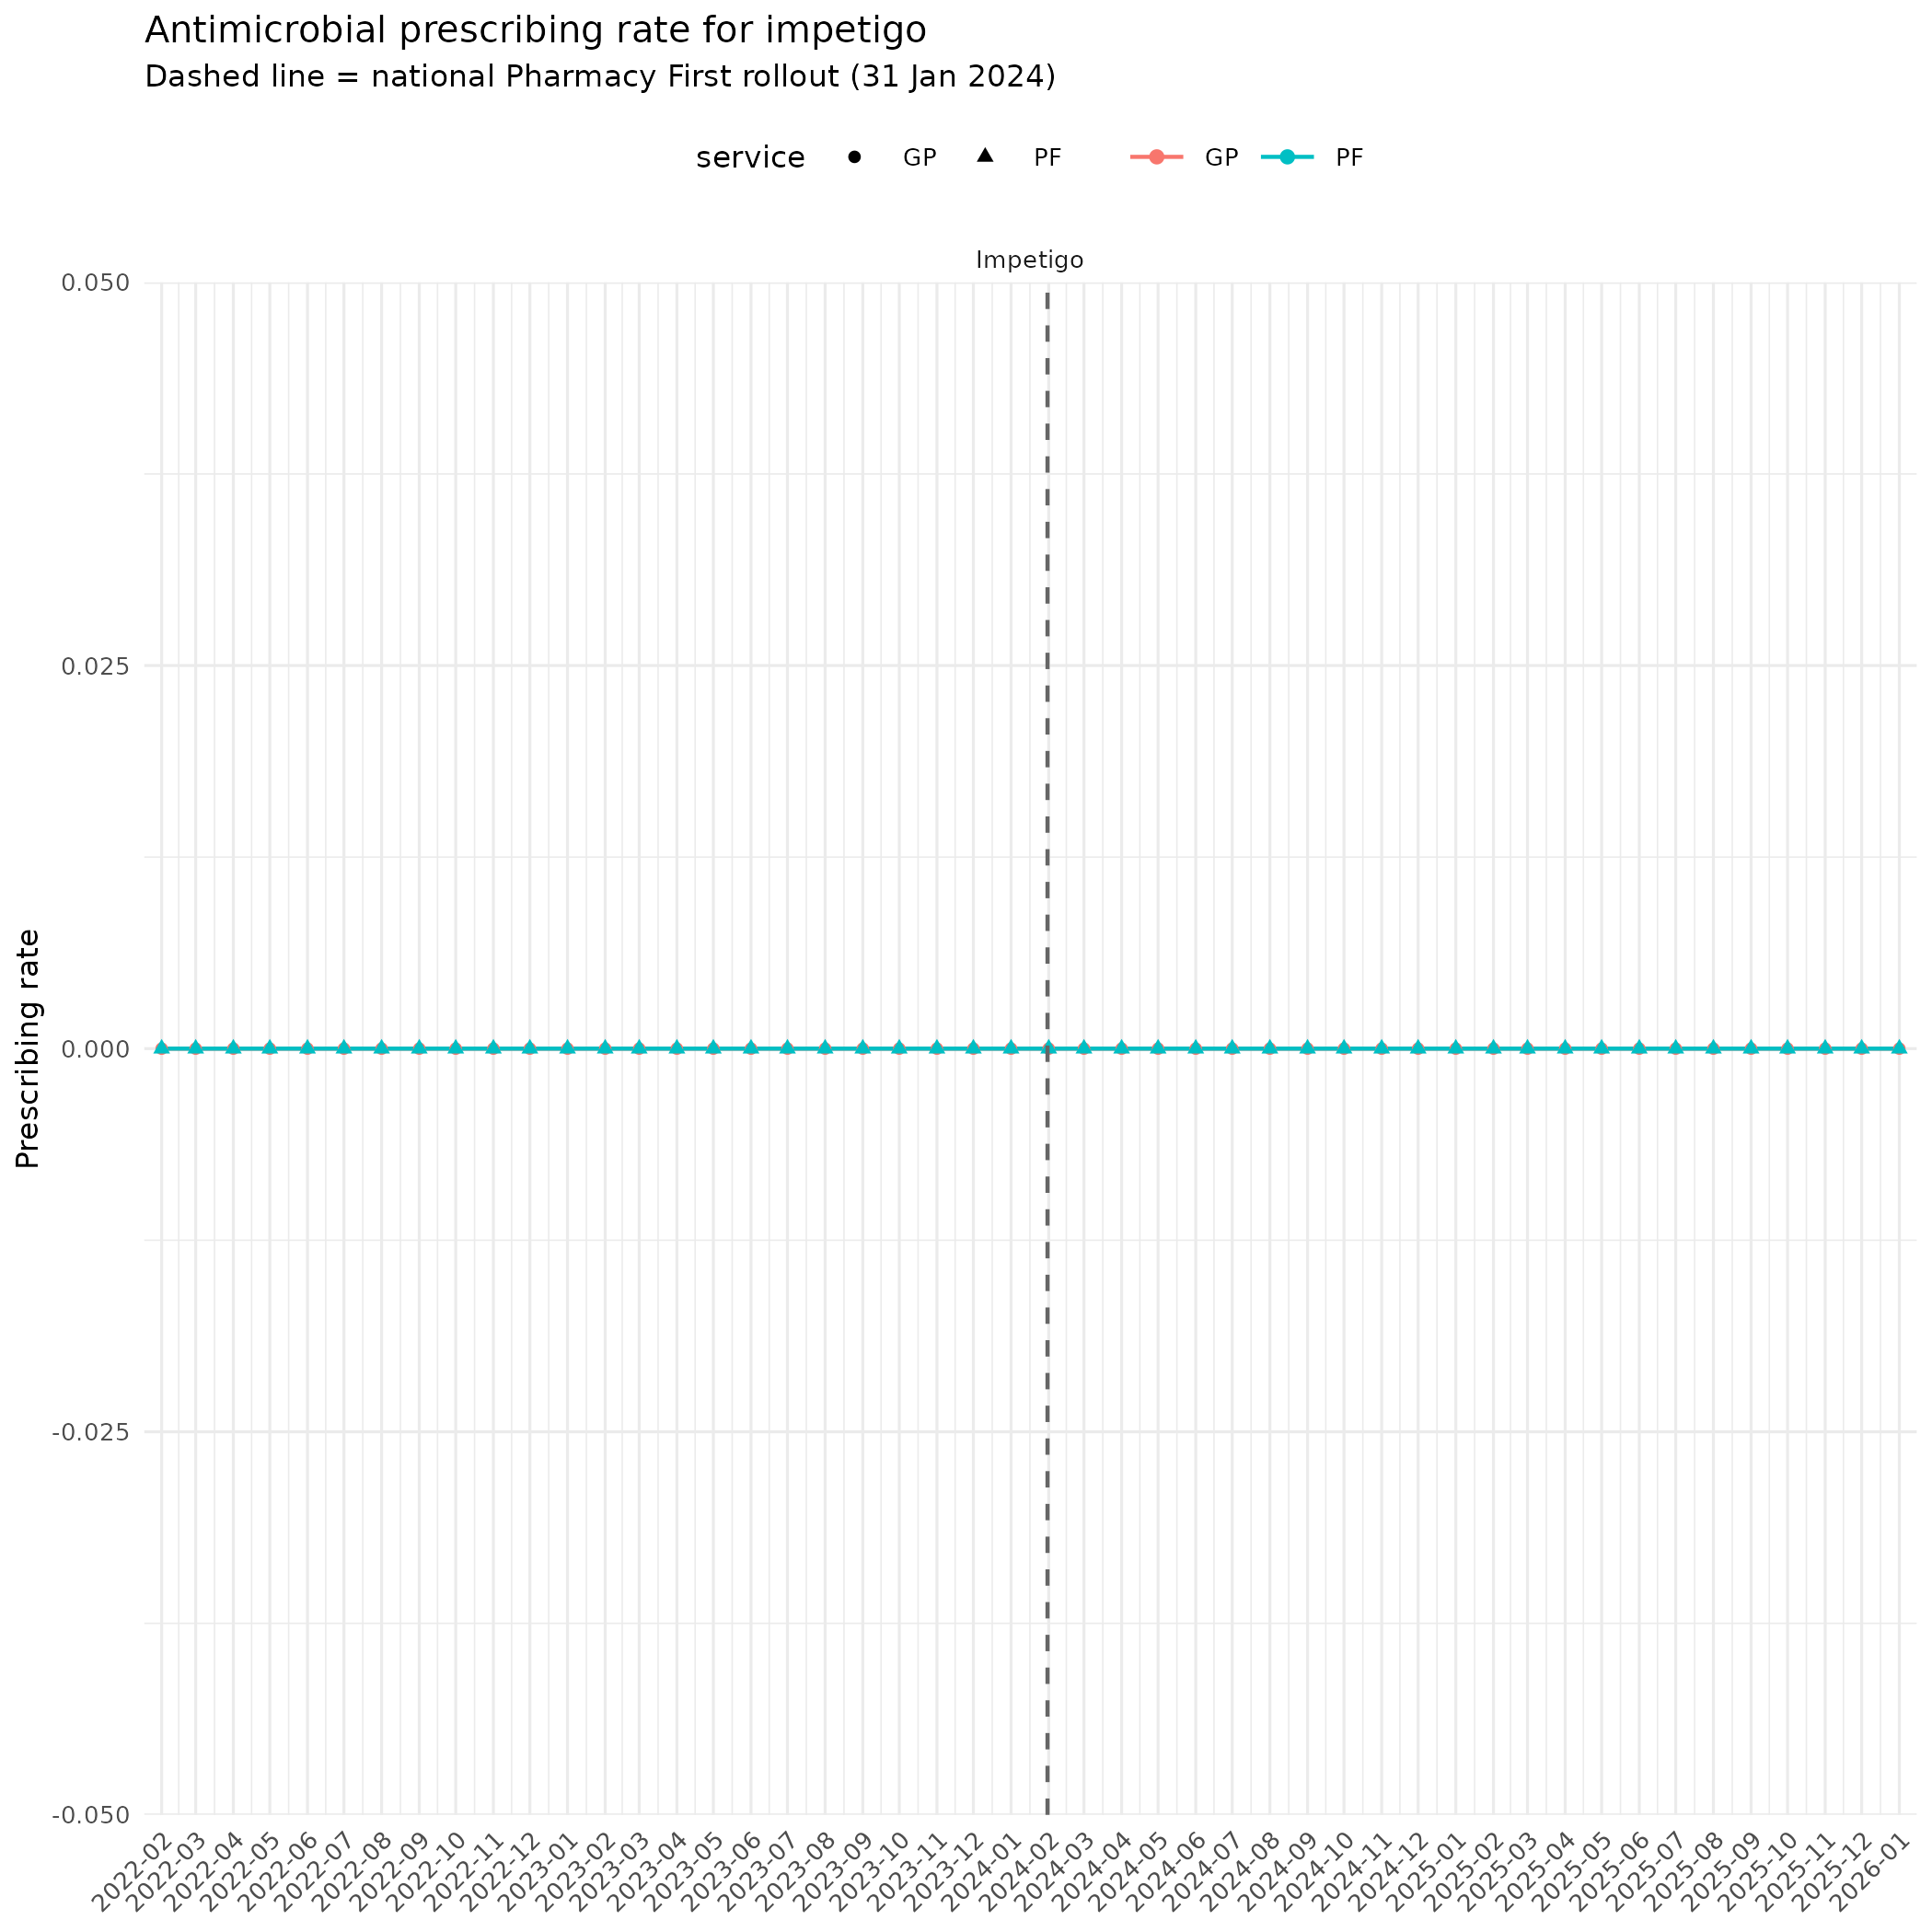

This figure's R source:
library("tidyverse")
library(readr)
library(dplyr)
#library(table1)
library(ggplot2)
library(lubridate)

df <- read_csv(
  here::here("output", "data_patients_measures_Arnaud.csv"),
  col_types = cols(patient_id = col_integer(), age = col_double())
)

df <-df %>%
  mutate(
    month = ymd(month),
    interval_start = ymd(interval_start),
    interval_end   = ymd(interval_end)
  ) %>%
  extract(
    measure,
    into = c("service", "condition"),
    regex = "^(pf|gp)_medication_(.+)$",
    remove = FALSE
  ) %>%
  mutate(
    service   = factor(service, levels = c("gp", "pf"),
                        labels = c("GP", "PF")),
    condition = factor(condition,
                        levels = c("uti", "sinusitis", "insectbite",
                                   "otitismedia", "sorethroat",
                                   "shingles", "impetigo"),
                        labels = c("UTI", "Sinusitis", "Insect bite",
                                   "Otitis media", "Sore throat",
                                   "Shingles", "Impetigo"))
  )

## ---- 1b. Add "All conditions" as an extra condition level -----
condition_levels <- c("All conditions", "UTI", "Sinusitis", "Insect bite",
                       "Otitis media", "Sore throat", "Shingles", "Impetigo")

## Sums numerator/denominator across the 7 conditions, per practice x
## month x service, then re-derives the ratio. Binding this in here
## (rather than only at the national-aggregate stage) means it also
## flows through the practice-level spread plot and the ITS models.
df_all_conditions <- df %>%
  group_by(practice, month, service) %>%
  summarise(
    numerator      = sum(numerator, na.rm = TRUE),
    denominator    = sum(denominator, na.rm = TRUE),
    interval_start = first(interval_start),
    interval_end   = first(interval_end),
    .groups = "drop"
  ) %>%
  mutate(
    ratio     = numerator / denominator,
    condition = "All conditions",
    measure   = paste0(if_else(service == "Pharmacy First", "pf", "gp"),
                        "_medication_all")
  )

df <- df %>%
  mutate(condition = as.character(condition)) %>%
  bind_rows(df_all_conditions) %>%
  mutate(condition = factor(condition, levels = condition_levels))

## Pharmacy First national rollout date (England, 31 Jan 2024)
pf_launch <- ymd("2024-01-31")

## ---- 2. National monthly rates (denominator-weighted) --------
## Weighted mean across practices = sum(numerator)/sum(denominator)
## This is the correct way to pool practice-level ratios (avoids
## giving equal weight to small and large practices).
national_monthly <- df %>%
  group_by(month, service, condition) %>%
  summarise(
    numerator   = sum(numerator, na.rm = TRUE),
    denominator = sum(denominator, na.rm = TRUE),
    n_practices = n_distinct(practice),
    .groups = "drop"
  ) %>%
  mutate(rate = numerator / denominator)
#3. Time series plots: pf vs gp, per condition ------------
p_trends <- ggplot(national_monthly,
                    aes(x = month, y = rate, colour = service,shape=service)) +
  geom_line(linewidth = 0.5) +
  geom_point(size = 1.2) +
  geom_vline(xintercept = as.numeric(pf_launch),
             linetype = "dashed", colour = "grey40") +
  facet_wrap(~ condition, scales = "free_y", ncol = 4) +
  scale_x_date(
    limits = range(national_monthly$month),
    date_breaks = "1 month",
    date_labels = "%Y-%m",
    expand = expansion(mult = 0.01)
  )+
  #scale_y_continuous(labels = percent_format(accuracy = 0.1)) +
  labs(
    title = "Antimicrobial prescribing rate by condition in GP and   Pharmacy First settings",
    subtitle = "Dashed line = national Pharmacy First rollout (31 Jan 2024)",
    x = NULL, y = "Prescribing rate",
    colour = NULL
  ) +
  theme_minimal(base_size = 8) +
  theme(axis.text.x = element_text(angle = 80, hjust = 1),
        legend.position = "top")

p_trends
p_trends_all <- ggplot(national_monthly|>
    filter(condition =="All conditions"),
  aes(x = month, y = rate, colour = service,shape=service)) +
  geom_line(linewidth = 0.5) +
  geom_point(size = 1.2) +
  geom_vline(xintercept = as.numeric(pf_launch),
    linetype = "dashed", colour = "grey40") +
  facet_wrap(~ condition, scales = "free_y", ncol = 4) +
  scale_x_date(
    limits = range(national_monthly$month),
    date_breaks = "1 month",
    date_labels = "%Y-%m",
    expand = expansion(mult = 0.01)
  )+
  #scale_y_continuous(labels = percent_format(accuracy = 0.1)) +
  labs(
    title = "Antimicrobial prescribing rate for all the seven PF conditions ",
    subtitle = "Dashed line = national Pharmacy First rollout (31 Jan 2024)",
    x = NULL, y = "Prescribing rate",
    colour = NULL
  ) +
  theme_minimal(base_size = 8) +
  theme(axis.text.x = element_text(angle = 45, hjust = 1),
    legend.position = "top")
p_trends_all
#
p_trends_impetigo<- ggplot(national_monthly|>
    filter(condition =="Impetigo",month>="2022-02-01"),
  aes(x = month, y = numerator, colour = service,shape=service)) +
  geom_line(linewidth = 0.5) +
  geom_point(size = 1.2) +
  geom_vline(xintercept = as.numeric(pf_launch),
    linetype = "dashed", colour = "grey40") +
  facet_wrap(~ condition, scales = "free_y", ncol = 4) +
  scale_x_date(
    limits = range(national_monthly$month),
    date_breaks = "1 month",
    date_labels = "%Y-%m",
    expand = expansion(mult = 0.01)
  )+
  #scale_y_continuous(labels = percent_format(accuracy = 0.1)) +
  labs(
    title = "Antimicrobial prescribing rate for impetigo",
    subtitle = "Dashed line = national Pharmacy First rollout (31 Jan 2024)",
    x = NULL, y = "Prescribing rate",
    colour = NULL
  ) +
  theme_minimal(base_size = 8) +
  theme(axis.text.x = element_text(angle = 45, hjust = 1),
    legend.position = "top")

p_trends_impetigo

ggsave(
  plot = p_trends_impetigo,
  filename = "results_1_volume_prescribed_impetigo.png", path = here::here("results_Arnaud"),
)
